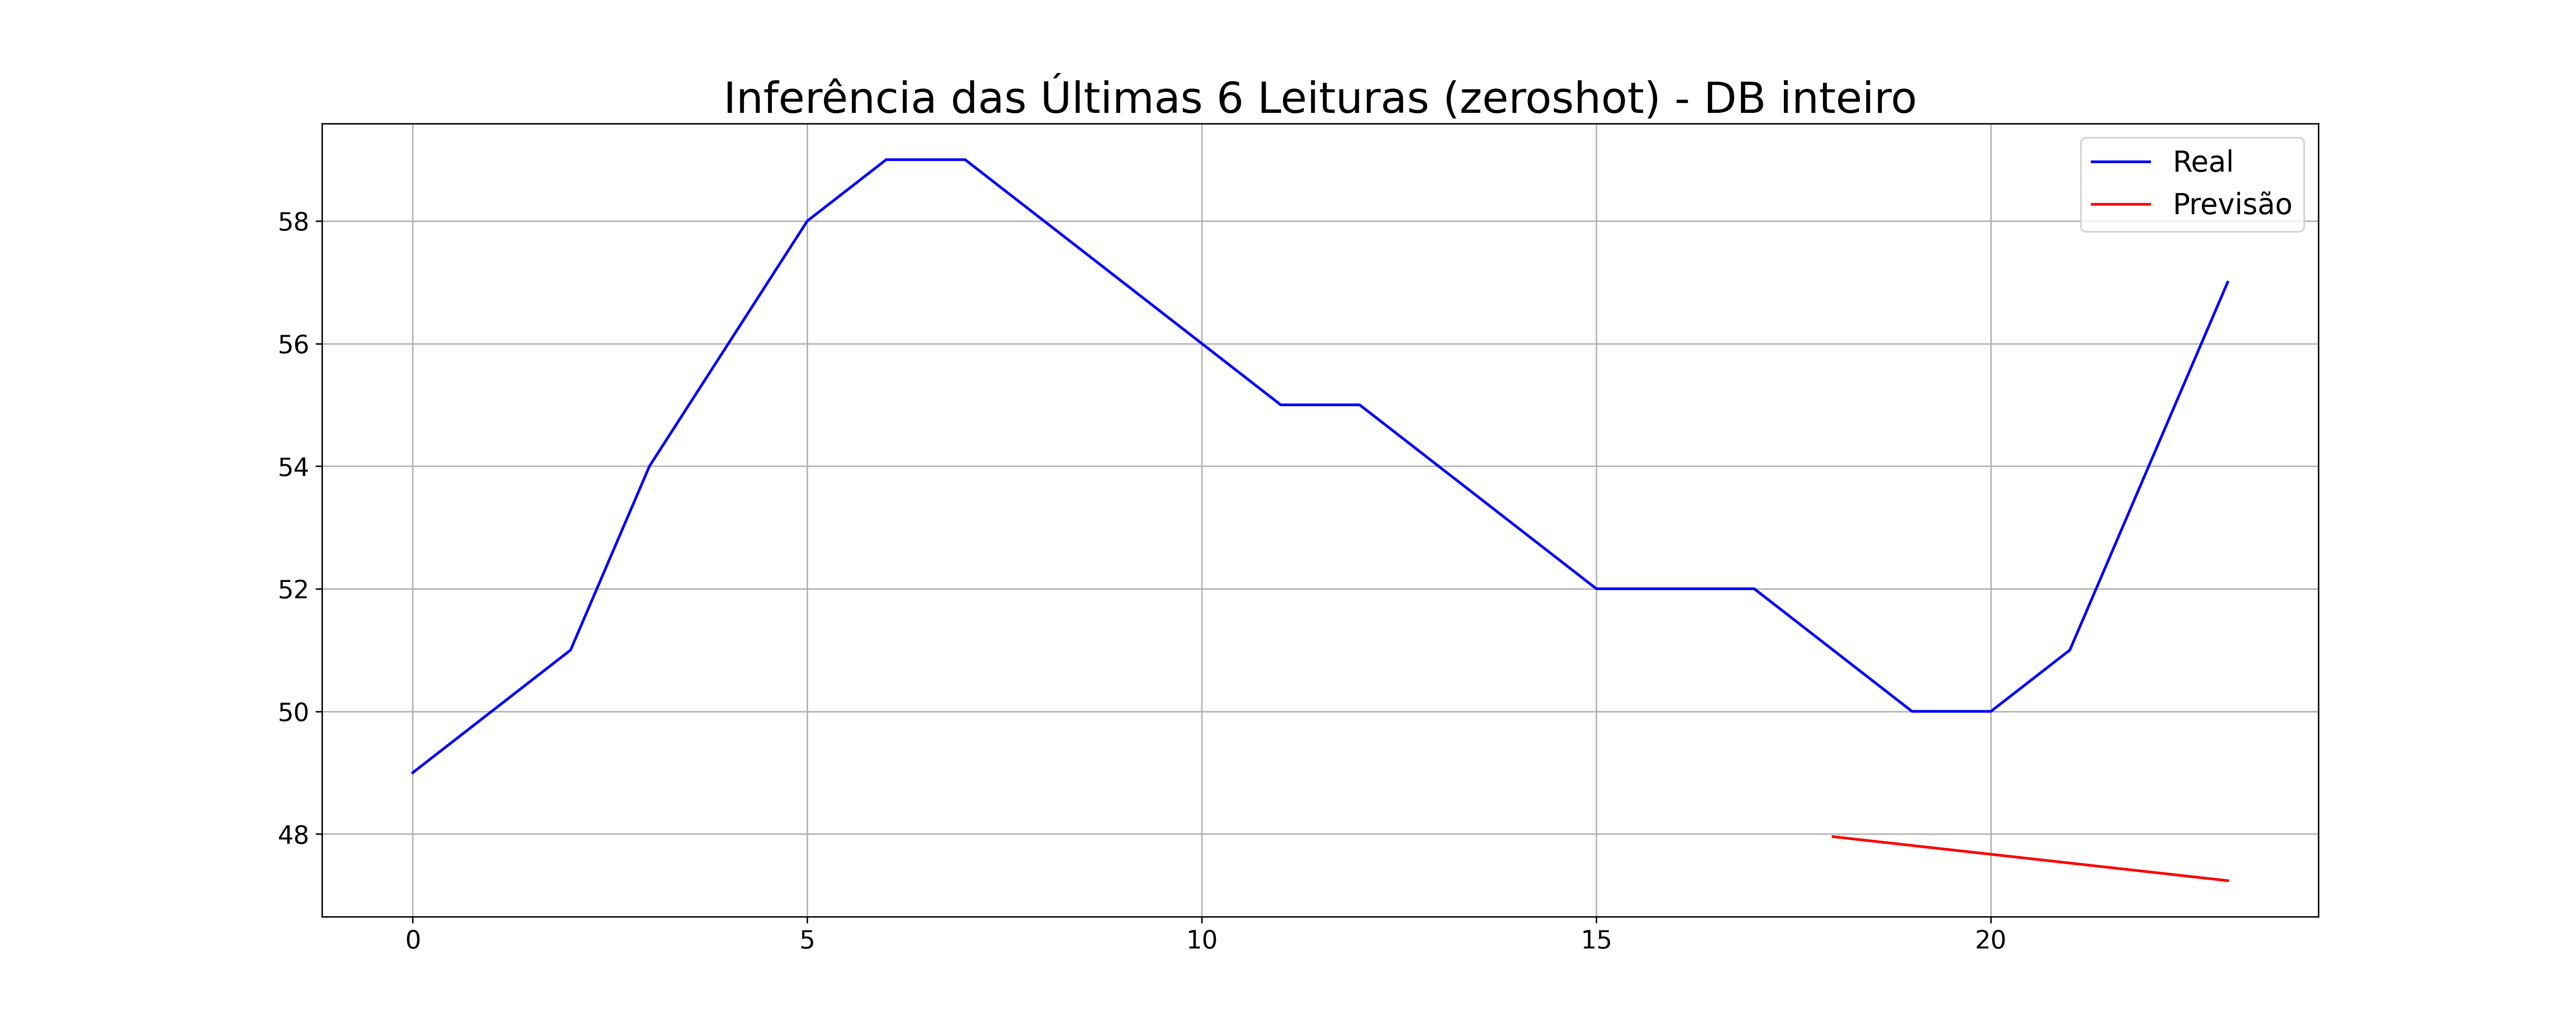

Source data for this figure (header and first rows):
nome_modelo, Real, Previsto
ViTime_30_seg_full, 51, 47.96
, 50, 47.81
, 50, 47.67
, 51, 47.53
, 54, 47.38
, 57, 47.24
